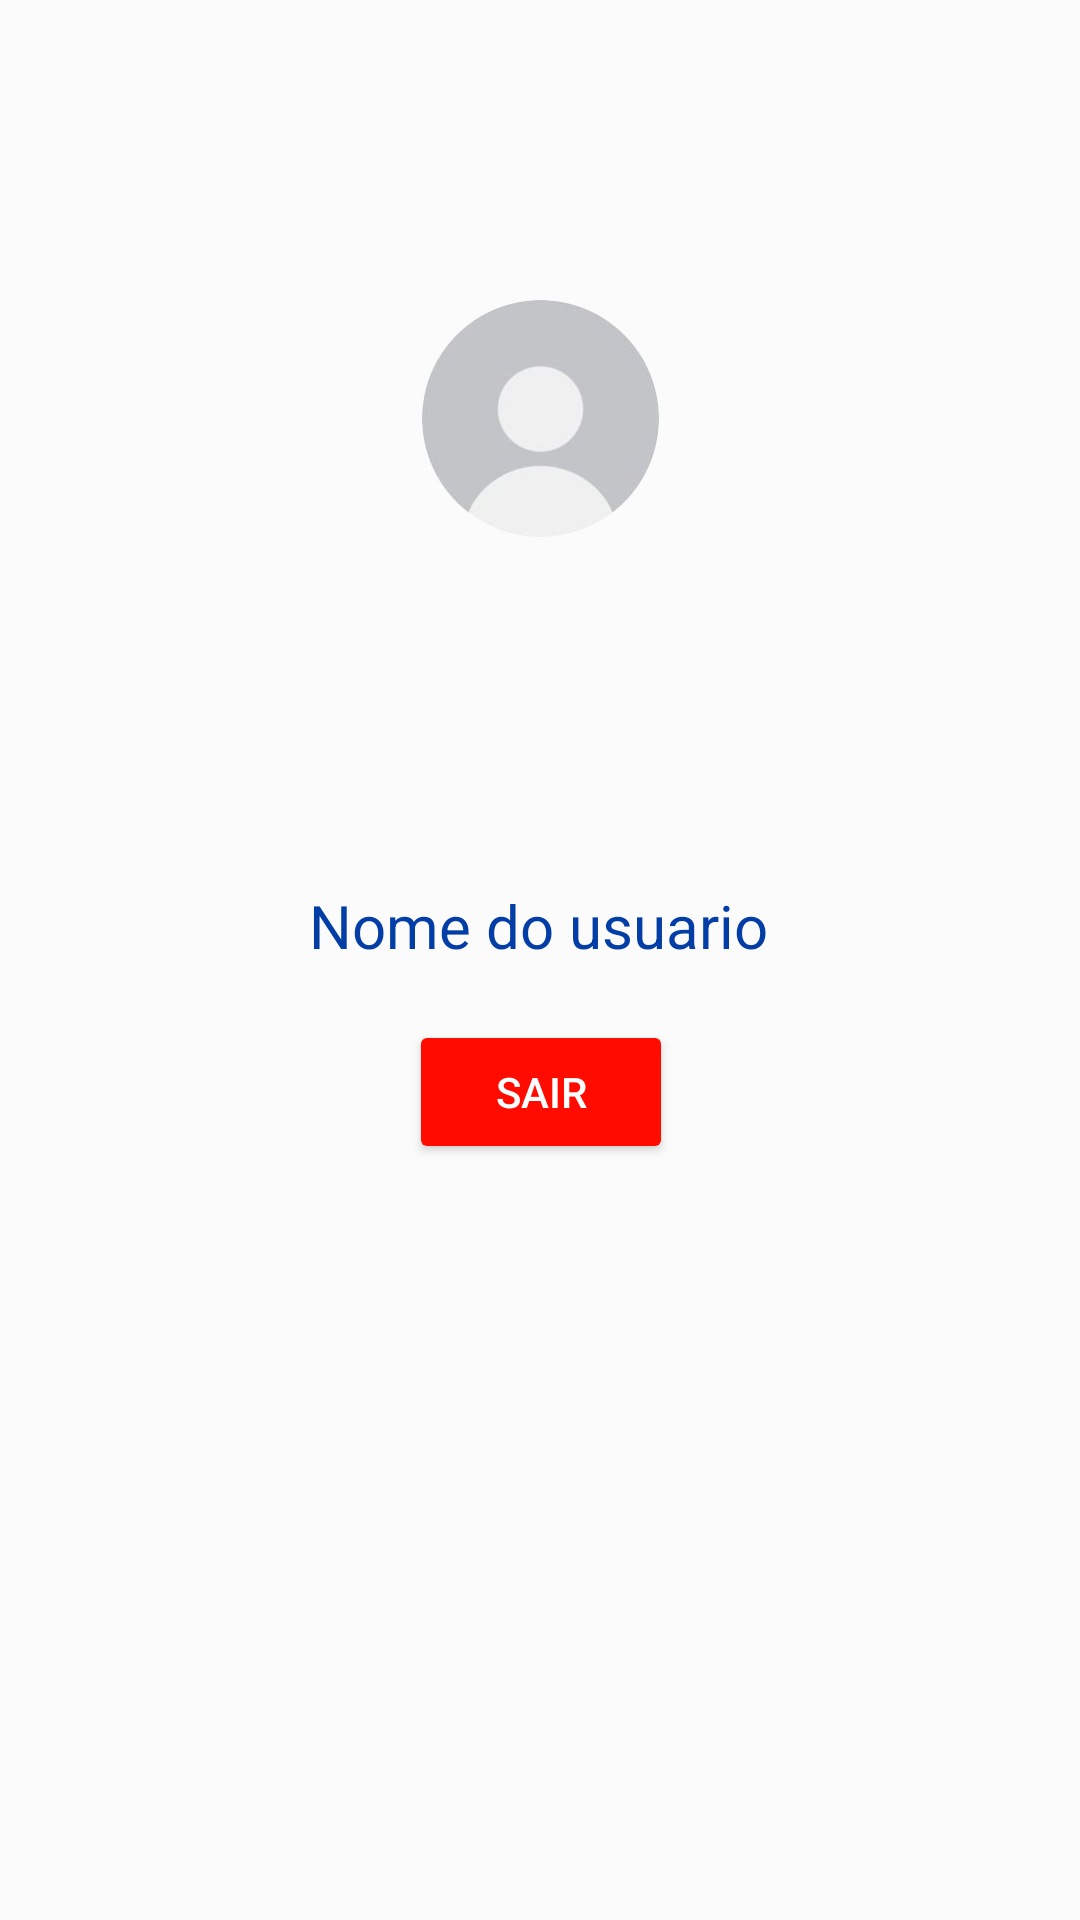

Reconstruct the res/layout file that produces this screen, plus the resources it refers to.
<!-- AndroidManifest.xml: application theme Theme.OdontoPrev -->
<!-- res/layout/fragment_perfil.xml -->
<?xml version="1.0" encoding="utf-8"?>
<androidx.constraintlayout.widget.ConstraintLayout xmlns:android="http://schemas.android.com/apk/res/android"
    xmlns:app="http://schemas.android.com/apk/res-auto"
    xmlns:tools="http://schemas.android.com/tools"
    android:layout_width="match_parent"
    android:layout_height="match_parent"
    android:background="#FBFBFB"
    tools:context=".perfilFragment">


    <TextView
        android:id="@+id/textView4"
        android:layout_width="wrap_content"
        android:layout_height="wrap_content"
        android:layout_marginTop="116dp"
        android:text="Nome do usuario"
        android:textColor="#033EA6"
        android:textSize="20sp"
        app:layout_constraintEnd_toEndOf="parent"
        app:layout_constraintHorizontal_bias="0.498"
        app:layout_constraintStart_toStartOf="parent"
        app:layout_constraintTop_toBottomOf="@+id/imageView5" />

    <Button
        android:id="@+id/btnSair"
        android:layout_width="wrap_content"
        android:layout_height="wrap_content"
        android:layout_marginBottom="252dp"
        android:backgroundTint="#FF0B00"
        android:text="SAIR"
        android:textColor="#FFFFFF"
        app:layout_constraintBottom_toBottomOf="parent"
        app:layout_constraintEnd_toEndOf="parent"
        app:layout_constraintHorizontal_bias="0.501"
        app:layout_constraintStart_toStartOf="parent" />

    <ImageView
        android:id="@+id/imageView5"
        android:layout_width="87dp"
        android:layout_height="79dp"
        android:layout_marginTop="100dp"
        android:src="@drawable/semfoto"
        app:layout_constraintEnd_toEndOf="parent"
        app:layout_constraintStart_toStartOf="parent"
        app:layout_constraintTop_toTopOf="parent" />
</androidx.constraintlayout.widget.ConstraintLayout>
<!-- resources referenced by this layout -->
<resources>
  <!-- drawable semfoto: png bitmap (drawable, 15299 bytes) -->
  <style name="Theme.OdontoPrev" parent="Base.Theme.OdontoPrev" />
  <style name="Base.Theme.OdontoPrev" parent="Theme.Material3.DayNight.NoActionBar">
          
          
      </style>
</resources>
